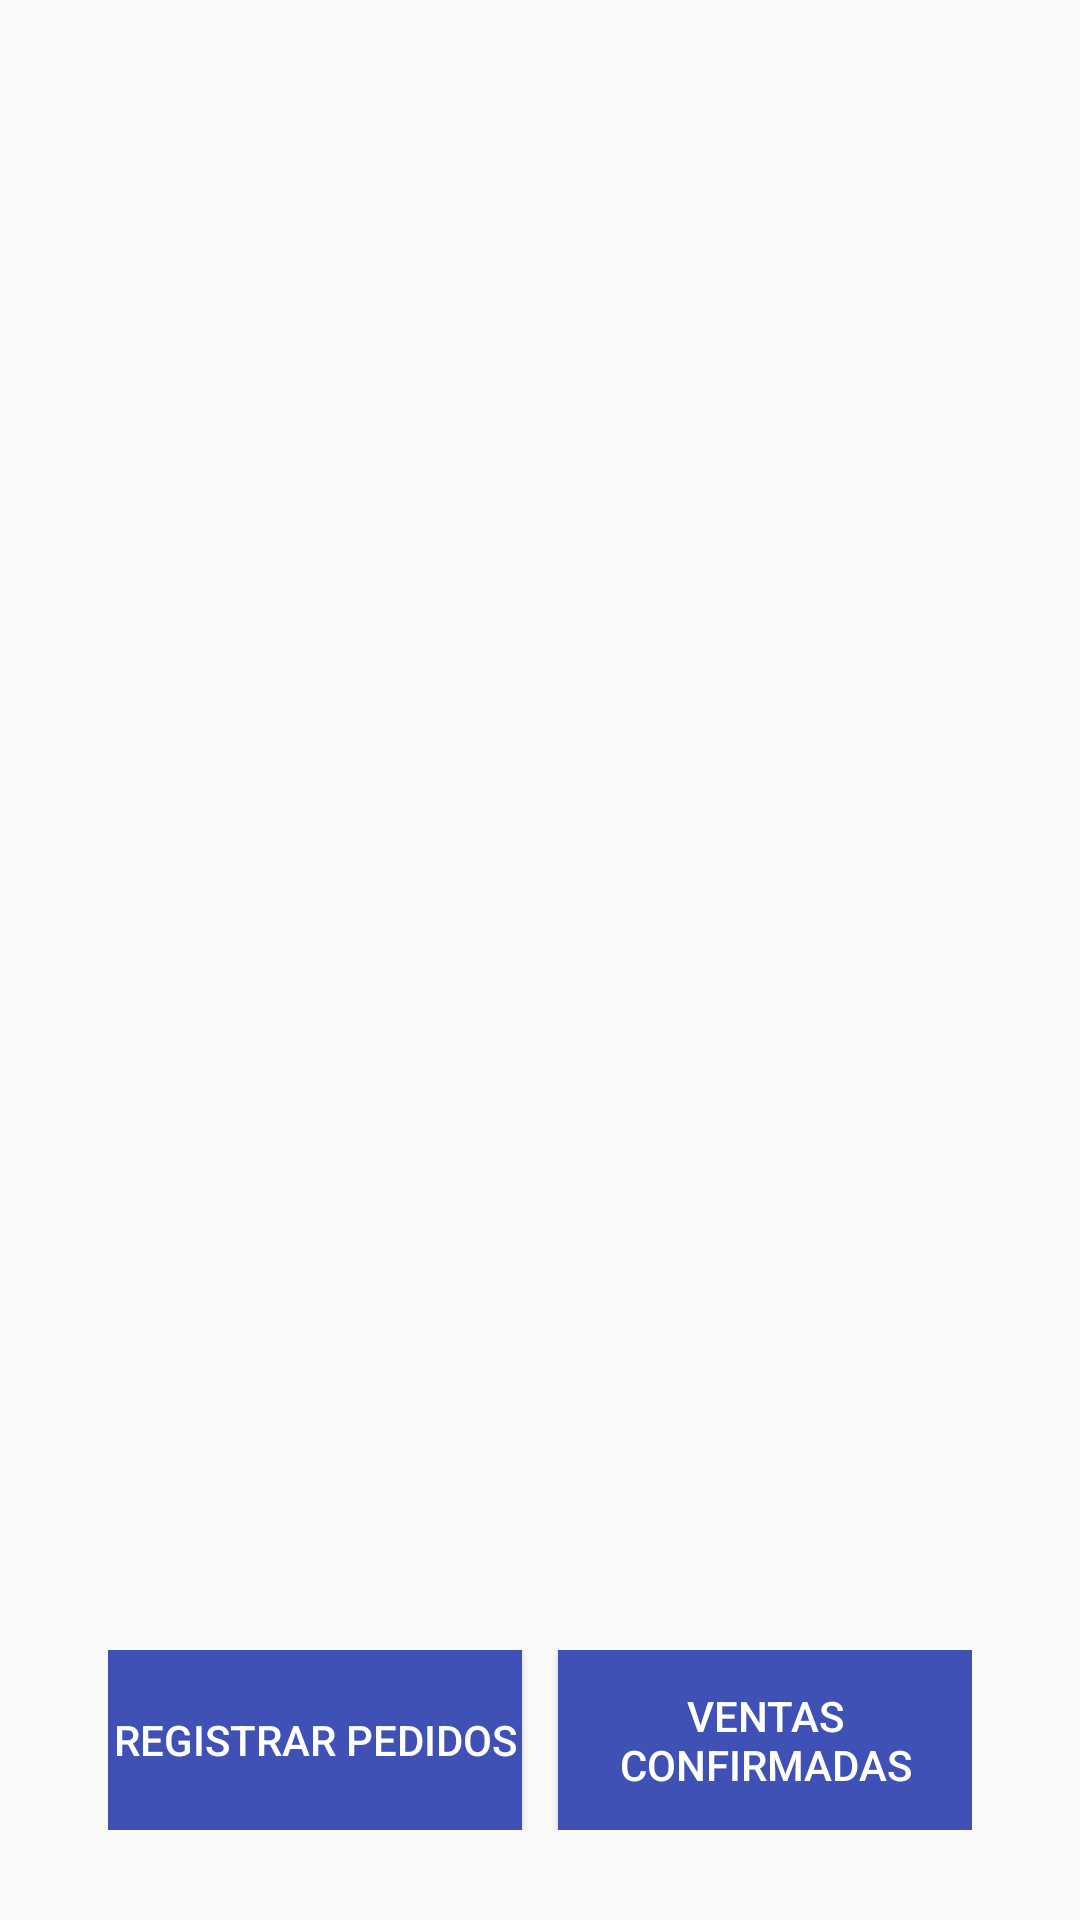

Here is an Android app screen rendered from its layout file. Give the layout XML and the strings, colors and styles it references.
<!-- AndroidManifest.xml: application theme Theme.Prueba20 -->
<!-- res/layout/activity_registrar_pedido.xml -->
<?xml version="1.0" encoding="utf-8"?>
<androidx.constraintlayout.widget.ConstraintLayout
    xmlns:android="http://schemas.android.com/apk/res/android"
    xmlns:app="http://schemas.android.com/apk/res-auto"
    xmlns:tools="http://schemas.android.com/tools"
    android:id="@+id/main"
    android:layout_width="match_parent"
    android:layout_height="match_parent"
    android:background="@drawable/back_spl"
    tools:context=".RegistrarPedido">

    <ImageButton
        android:id="@+id/btnBackPeds"
        android:layout_width="48dp"
        android:layout_height="48dp"
        android:src="@drawable/ic_back"
        android:background="?attr/selectableItemBackgroundBorderless"
        android:contentDescription="Volver atrás" />

    
    <androidx.recyclerview.widget.RecyclerView
        android:id="@+id/recyclerPeds"
        android:layout_width="0dp"
        android:layout_height="0dp"
        android:clipToPadding="false"
        android:padding="8dp"
        app:layout_constraintBottom_toTopOf="@+id/guideline13"
        app:layout_constraintEnd_toStartOf="@+id/guideline12"
        app:layout_constraintStart_toStartOf="@+id/guideline10"
        app:layout_constraintTop_toTopOf="@+id/guideline11" />

    
    <LinearLayout
        android:id="@+id/linearLayout"
        android:layout_width="0dp"
        android:layout_height="60dp"
        android:layout_marginHorizontal="16dp"
        android:orientation="horizontal"
        app:layout_constraintBottom_toBottomOf="parent"
        app:layout_constraintEnd_toStartOf="@+id/guideline12"
        app:layout_constraintStart_toStartOf="@+id/guideline10"
        app:layout_constraintTop_toBottomOf="@+id/recyclerPeds">

        <Button
            android:id="@+id/btpedidos"
            android:layout_width="0dp"
            android:layout_height="match_parent"
            android:layout_weight="1"
            android:background="@color/colorPrimary"
            android:text="Registrar pedidos"
            android:textColor="@color/white" />

        <Space
            android:layout_width="12dp"
            android:layout_height="match_parent" />

        <Button
            android:id="@+id/btventas"
            android:layout_width="0dp"
            android:layout_height="match_parent"
            android:layout_weight="1"
            android:background="@color/colorPrimary"
            android:text="Ventas Confirmadas"
            android:textColor="@color/white" />
    </LinearLayout>

    <androidx.constraintlayout.widget.Guideline
        android:id="@+id/guideline10"
        android:layout_width="wrap_content"
        android:layout_height="wrap_content"
        android:orientation="vertical"
        app:layout_constraintGuide_begin="20dp" />

    <androidx.constraintlayout.widget.Guideline
        android:id="@+id/guideline11"
        android:layout_width="wrap_content"
        android:layout_height="wrap_content"
        android:orientation="horizontal"
        app:layout_constraintGuide_begin="60dp" />

    <androidx.constraintlayout.widget.Guideline
        android:id="@+id/guideline12"
        android:layout_width="wrap_content"
        android:layout_height="wrap_content"
        android:orientation="vertical"
        app:layout_constraintGuide_end="20dp" />

    <androidx.constraintlayout.widget.Guideline
        android:id="@+id/guideline13"
        android:layout_width="wrap_content"
        android:layout_height="wrap_content"
        android:orientation="horizontal"
        app:layout_constraintGuide_end="120dp" />

</androidx.constraintlayout.widget.ConstraintLayout>
<!-- resources referenced by this layout -->
<resources>
  <color name="colorPrimary">#3F51B5</color>
  <color name="white">#FFFFFF</color>
  <style name="Theme.Prueba20" parent="Theme.MaterialComponents.DayNight.DarkActionBar">
          
          <item name="colorPrimary">@color/colorPrimary</item>
          <item name="colorPrimaryVariant">@color/colorPrimaryDark</item>
          <item name="colorOnPrimary">@android:color/white</item>
  
          
          <item name="colorSecondary">@color/colorAccent</item>
          <item name="colorSecondaryVariant">@color/colorAccent</item>
          <item name="colorOnSecondary">@android:color/white</item>
  
          
          <item name="android:statusBarColor" tools:targetApi="l">?attr/colorPrimaryVariant</item>
  
          
          <item name="android:windowBackground">@color/colorBackground</item>
          <item name="android:textColorPrimary">@color/colorTextPrimary</item>
      </style>
  <color name="colorPrimaryDark">#303F9F</color>
  <color name="colorAccent">#FF4081</color>
  <color name="colorBackground">#FAFAFA</color>
  <color name="colorTextPrimary">#212121</color>
</resources>
